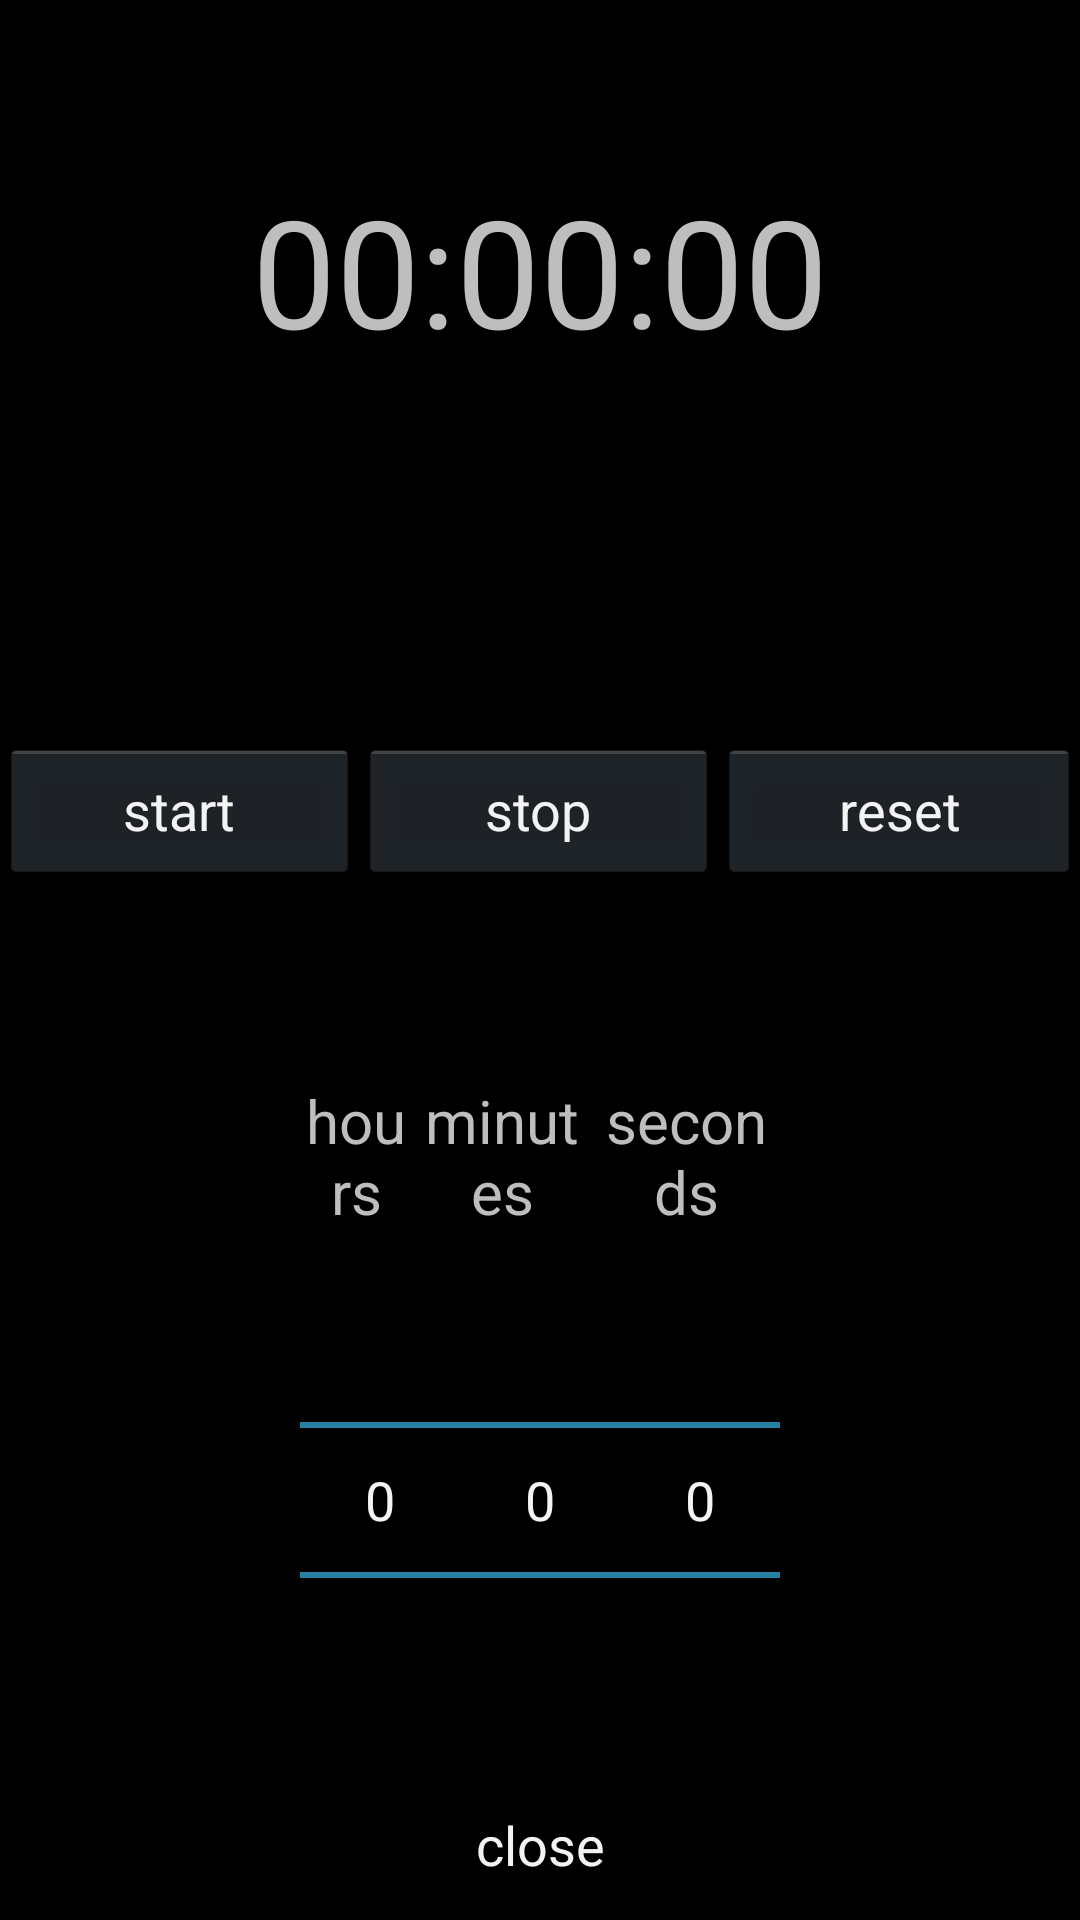

The Android layout XML behind this screen, and the referenced resources:
<!-- AndroidManifest.xml: application theme MyAppTheme -->
<!-- res/layout/activity_timer_mode.xml -->
<?xml version="1.0" encoding="utf-8"?>
<LinearLayout xmlns:android="http://schemas.android.com/apk/res/android"
    android:layout_width="600dp"
    android:layout_height="600dp"
    android:orientation="vertical"
    android:background="#00000000"
    android:clickable="true">

    <TextView
        android:id="@+id/timerView"
        android:layout_width="fill_parent"
        android:layout_height="0dp"
        android:layout_gravity="center"
        android:gravity="center"
        android:layout_weight="1"
        android:text="00:00:00"
        android:textSize="50dp"
        android:background="#00000000"
        android:textIsSelectable="false" />
    <LinearLayout
        android:layout_width="fill_parent"
        android:layout_height="0dp"
        android:orientation="horizontal"
        android:background="#00000000"
        android:layout_weight="1"
        android:clickable="true">
        <Button
            android:id="@+id/startTimerButton"
            android:layout_width="wrap_content"
            android:layout_height="wrap_content"
            android:layout_gravity="center"
            android:layout_weight="1"
            android:text="start" />

        <Button
            android:id="@+id/stopTimerButton"
            android:layout_width="wrap_content"
            android:layout_height="wrap_content"
            android:layout_gravity="center"
            android:layout_weight="1"
            android:text="stop" />

        <Button
            android:id="@+id/resetTimerButton"
            android:layout_width="wrap_content"
            android:layout_height="wrap_content"
            android:layout_gravity="center"
            android:layout_weight="1"
            android:text="reset" />

    </LinearLayout>

    <LinearLayout
        android:layout_width="fill_parent"
        android:layout_height="50dp"
        android:orientation="horizontal"
        android:background="#00000000"
        android:clickable="true"
        android:weightSum="3">

        <TextView
            android:id="@+id/hoursNumberPickerText"
            android:layout_width="wrap_content"
            android:layout_height="wrap_content"
            android:layout_gravity="center"
            android:gravity="center"
            android:layout_weight="1"
            android:text="hours"
            android:layout_marginLeft="100dp"
            android:textSize="20dp"/>

        <TextView
            android:id="@+id/minutesNumberPickerText"
            android:layout_width="wrap_content"
            android:layout_height="wrap_content"
            android:layout_gravity="center"
            android:gravity="center"
            android:layout_weight="1"
            android:text="minutes"
            android:textSize="20dp"/>
        <TextView
            android:id="@+id/secondsNumberPickerText"
            android:layout_width="wrap_content"
            android:layout_height="wrap_content"
            android:layout_gravity="center"
            android:gravity="center"
            android:layout_weight="1"
            android:text="seconds"
            android:layout_marginRight="100dp"
            android:textSize="20dp"/>

    </LinearLayout>

    <LinearLayout
        android:layout_width="fill_parent"
        android:layout_height="0dp"
        android:orientation="horizontal"
        android:background="#00000000"
        android:layout_weight="1"
        android:clickable="true"
        android:weightSum="3">

        <NumberPicker
            android:layout_width="wrap_content"
            android:layout_height="wrap_content"
            android:layout_weight="1"
            android:layout_marginLeft="100dp"
            android:id="@+id/hoursNumberPicker"/>

        <NumberPicker
            android:layout_width="wrap_content"
            android:layout_height="wrap_content"
            android:layout_gravity="center"
            android:layout_weight="1"
            android:id="@+id/minutesNumberPicker"/>
        <NumberPicker
            android:layout_width="wrap_content"
            android:layout_height="wrap_content"
            android:layout_gravity="right"
            android:layout_weight="1"
            android:layout_marginRight="100dp"
            android:id="@+id/secondsNumberPicker"/>
    </LinearLayout>

    <Button
        android:id="@+id/closeTimerButton"
        android:layout_width="100dp"
        android:layout_height="50dp"
        android:layout_gravity="center"
        android:text="close"
        android:background="#00000000"/>

</LinearLayout>
<!-- resources referenced by this layout -->
<resources>
  <style name="MyAppTheme" parent="android:Theme.Holo.Light">
          <item name="android:windowActionBarOverlay">false</item>
      </style>
</resources>
